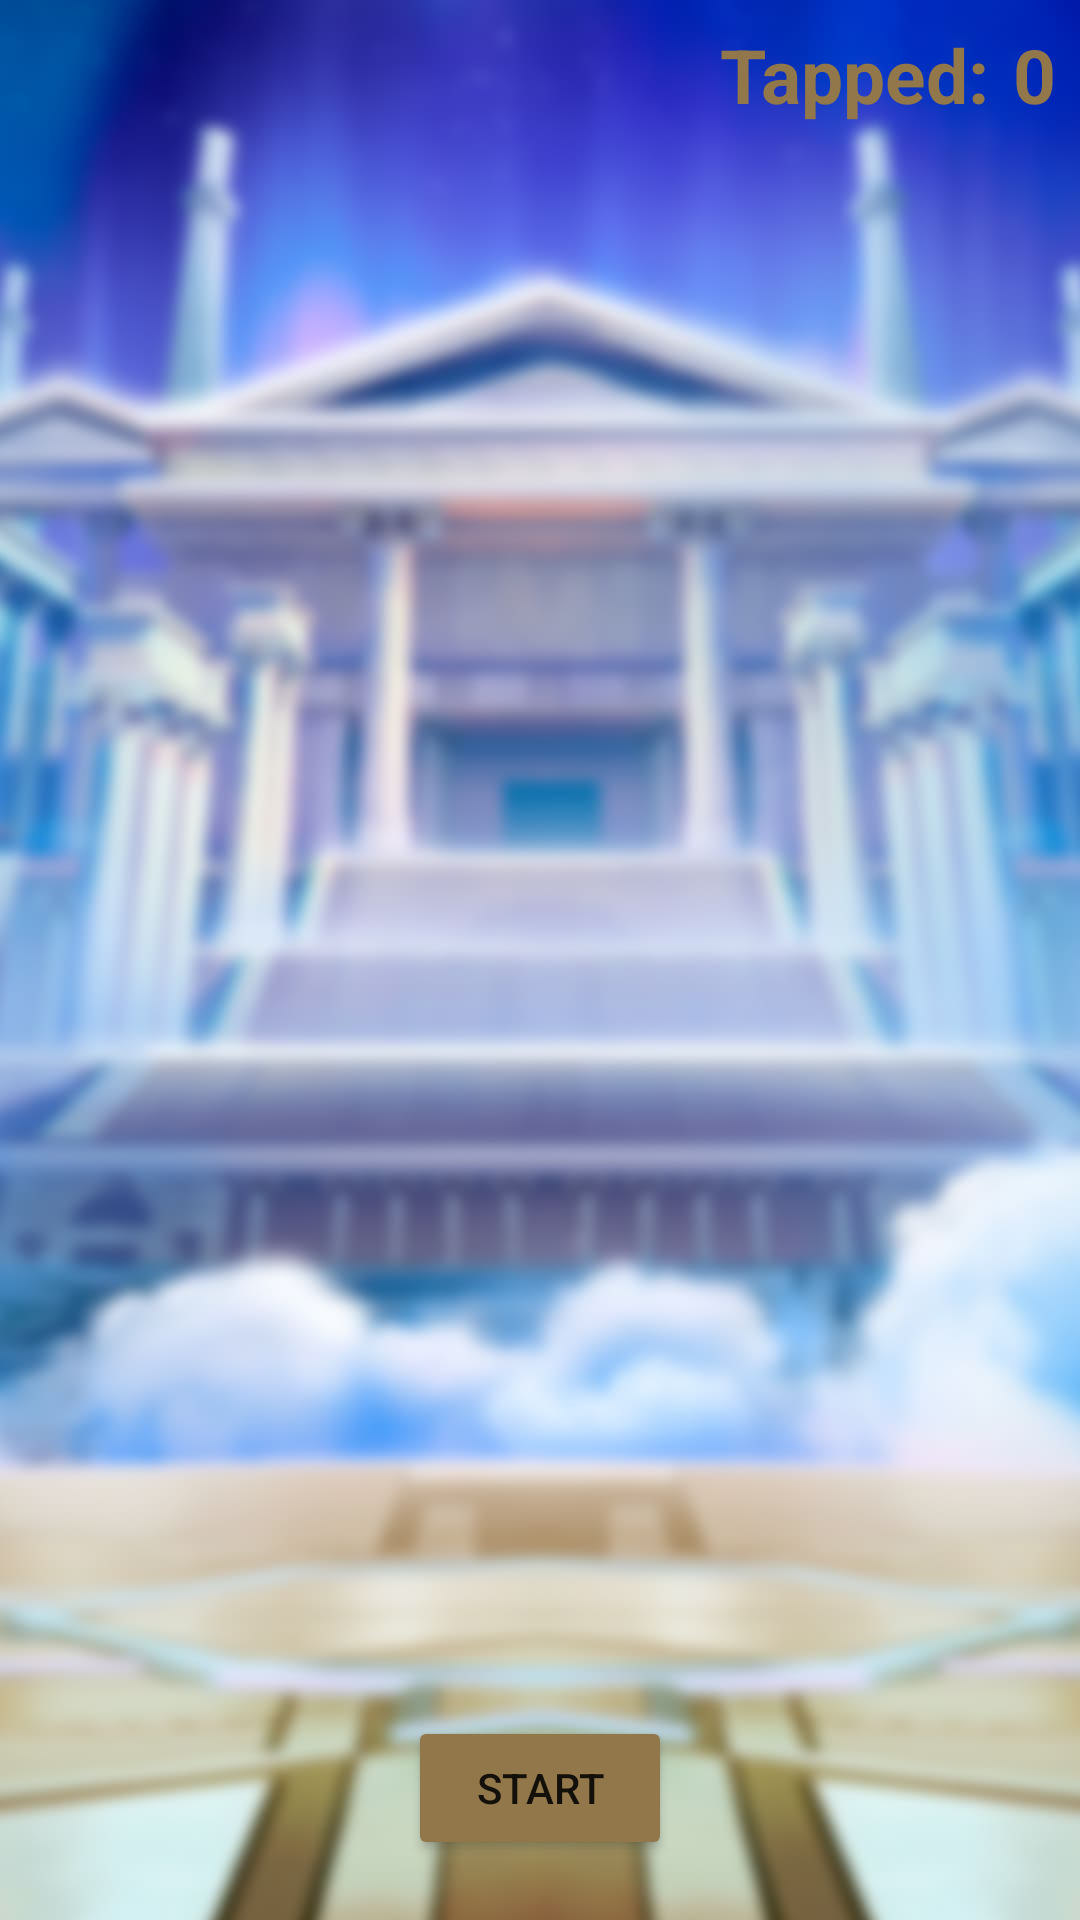

Here is an Android app screen rendered from its layout file. Give the layout XML and the strings, colors and styles it references.
<!-- AndroidManifest.xml: application theme Theme.LightningSpin -->
<!-- res/layout/zeus_game.xml -->
<?xml version="1.0" encoding="utf-8"?>
<androidx.constraintlayout.widget.ConstraintLayout xmlns:android="http://schemas.android.com/apk/res/android"
    xmlns:app="http://schemas.android.com/apk/res-auto"
    xmlns:tools="http://schemas.android.com/tools"
    android:layout_width="match_parent"
    android:layout_height="match_parent"
    android:background="@drawable/background_game"
    tools:context=".ui.game.ZeusGame">

    <TextView
        android:id="@+id/tappedLabel"
        android:layout_width="wrap_content"
        android:layout_height="wrap_content"
        android:layout_marginEnd="8dp"
        android:text="@string/tapped"
        android:textColor="@color/gold"
        android:textSize="25sp"
        android:textStyle="bold"
        app:layout_constraintEnd_toStartOf="@id/tappedCount"
        app:layout_constraintTop_toTopOf="@id/tappedCount" />

    <TextView
        android:id="@+id/tappedCount"
        android:layout_width="wrap_content"
        android:layout_height="wrap_content"
        android:layout_margin="8dp"
        android:text="@string/zero"
        android:textColor="@color/gold"
        android:textSize="25sp"
        android:textStyle="bold"
        app:layout_constraintEnd_toEndOf="parent"
        app:layout_constraintTop_toTopOf="parent" />

    <TextView
        android:id="@+id/tapLabel"
        android:layout_width="wrap_content"
        android:layout_height="wrap_content"
        android:layout_marginTop="80dp"
        android:layout_marginEnd="30dp"
        android:text="@string/tap"
        android:textColor="@color/gold"
        android:textSize="80sp"
        android:textStyle="bold"
        android:visibility="invisible"
        app:layout_constraintEnd_toStartOf="@id/imgToTap"
        app:layout_constraintHorizontal_chainStyle="packed"
        app:layout_constraintStart_toStartOf="parent"
        app:layout_constraintTop_toTopOf="parent" />

    <ImageView
        android:id="@+id/imgToTap"
        android:layout_width="100dp"
        android:layout_height="100dp"
        android:visibility="invisible"
        app:layout_constraintBottom_toBottomOf="@id/tapLabel"
        app:layout_constraintEnd_toEndOf="parent"
        app:layout_constraintStart_toEndOf="@id/tapLabel"
        app:layout_constraintTop_toTopOf="@id/tapLabel"
        tools:ignore="ContentDescription"
        tools:src="@drawable/element1" />

    <Button
        android:id="@+id/btnStart"
        android:layout_width="wrap_content"
        android:layout_height="wrap_content"
        android:layout_marginBottom="20dp"
        android:backgroundTint="@color/gold"
        android:text="@string/start"
        app:layout_constraintBottom_toBottomOf="parent"
        app:layout_constraintEnd_toEndOf="parent"
        app:layout_constraintStart_toStartOf="parent" />

    <ImageView
        android:id="@+id/iv1"
        android:layout_width="100dp"
        android:layout_height="100dp"
        android:layout_marginStart="40dp"
        android:alpha="0"
        app:layout_constraintBottom_toTopOf="@id/iv3"
        app:layout_constraintStart_toStartOf="parent"
        app:layout_constraintTop_toBottomOf="@id/tapLabel"
        tools:ignore="ContentDescription" />

    <ImageView
        android:id="@+id/iv2"
        android:layout_width="100dp"
        android:layout_height="100dp"
        android:layout_marginEnd="40dp"
        android:alpha="0"
        app:layout_constraintBottom_toBottomOf="@id/iv1"
        app:layout_constraintEnd_toEndOf="parent"
        app:layout_constraintTop_toTopOf="@id/iv1"
        tools:ignore="ContentDescription" />

    <ImageView
        android:id="@+id/iv3"
        android:layout_width="100dp"
        android:layout_height="100dp"
        android:alpha="0"
        app:layout_constraintBottom_toBottomOf="parent"
        app:layout_constraintEnd_toEndOf="parent"
        app:layout_constraintStart_toStartOf="parent"
        app:layout_constraintTop_toBottomOf="@id/tapLabel"
        tools:ignore="ContentDescription" />

    <ImageView
        android:id="@+id/iv4"
        android:layout_width="100dp"
        android:layout_height="100dp"
        android:layout_marginStart="40dp"
        android:alpha="0"
        app:layout_constraintBottom_toBottomOf="parent"
        app:layout_constraintStart_toStartOf="parent"
        app:layout_constraintTop_toBottomOf="@id/iv3"
        tools:ignore="ContentDescription" />

    <ImageView
        android:id="@+id/iv5"
        android:layout_width="100dp"
        android:layout_height="100dp"
        android:layout_marginEnd="40dp"
        android:alpha="0"
        app:layout_constraintBottom_toBottomOf="@id/iv4"
        app:layout_constraintEnd_toEndOf="parent"
        app:layout_constraintTop_toTopOf="@id/iv4"
        tools:ignore="ContentDescription" />

</androidx.constraintlayout.widget.ConstraintLayout>
<!-- resources referenced by this layout -->
<resources>
  <color name="gold">#FF917749</color>
  <!-- drawable background_game: jpg bitmap (drawable, 71211 bytes) -->
  <!-- drawable element1: png bitmap (drawable, 4660 bytes) -->
  <string name="start">Start</string>
  <string name="tap">Tap</string>
  <string name="tapped">Tapped:</string>
  <string name="zero">0</string>
  <style name="Theme.LightningSpin" parent="Theme.MaterialComponents.DayNight.NoActionBar">
          
          <item name="colorPrimary">@color/purple_500</item>
          <item name="colorPrimaryVariant">@color/purple_700</item>
          <item name="colorOnPrimary">@color/white</item>
          
          <item name="colorSecondary">@color/teal_200</item>
          <item name="colorSecondaryVariant">@color/teal_700</item>
          <item name="colorOnSecondary">@color/black</item>
          
          <item name="android:statusBarColor" tools:targetApi="l">#39b4b3</item>
          
      </style>
  <color name="purple_500">#FF6200EE</color>
  <color name="purple_700">#FF3700B3</color>
  <color name="white">#FFFFFFFF</color>
  <color name="teal_200">#FF03DAC5</color>
  <color name="teal_700">#FF018786</color>
  <color name="black">#FF000000</color>
</resources>
